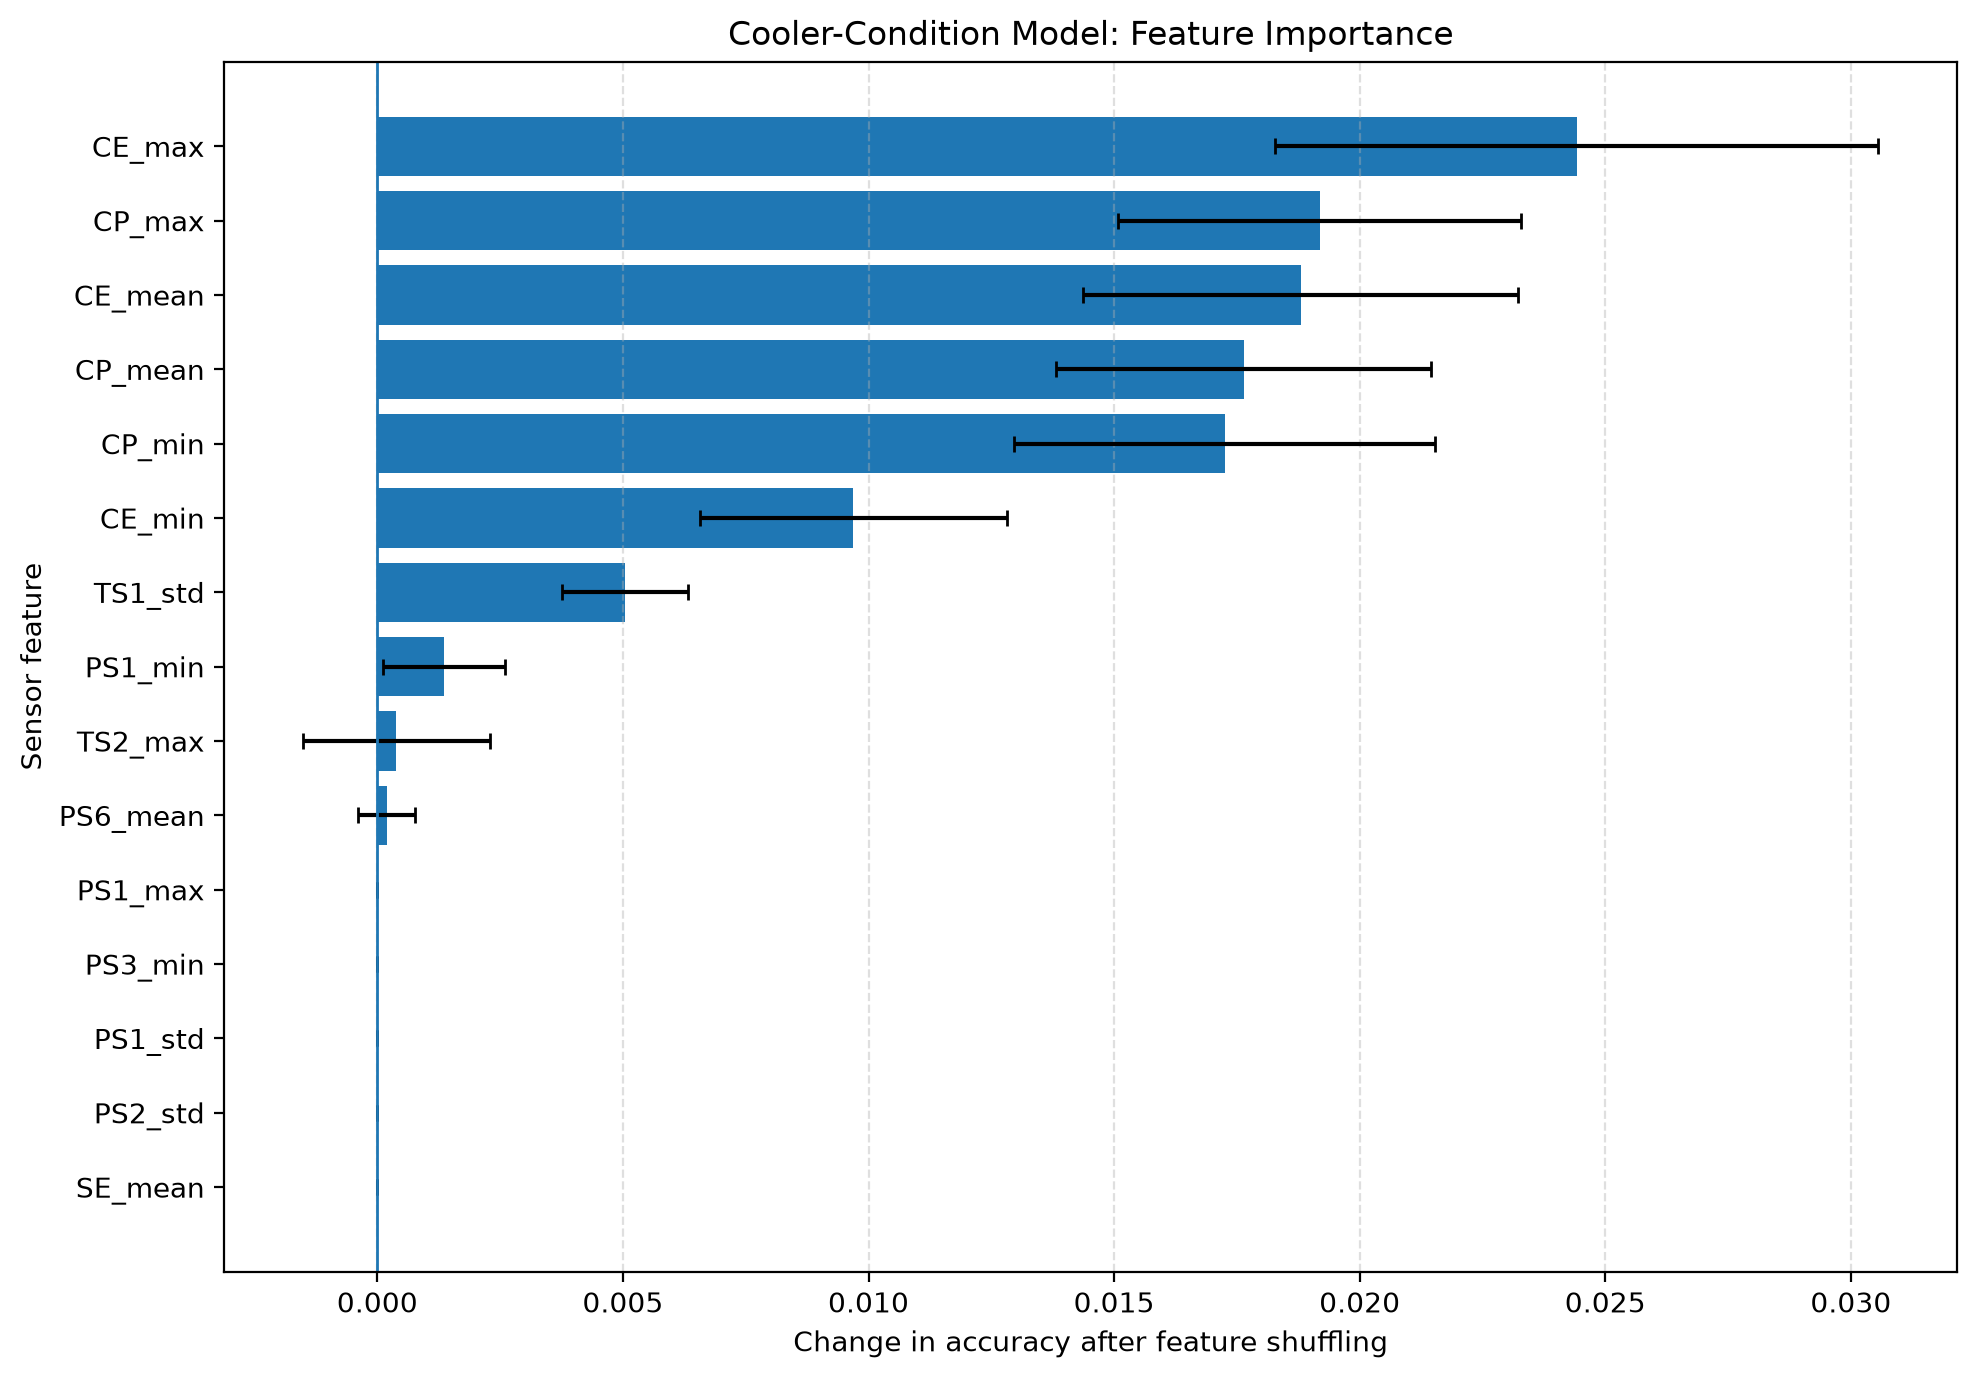

Data behind this chart, as committed beside it:
feature, importance_mean, importance_std
CE_max, 0.02442, 0.006141
CP_max, 0.01919, 0.004107
CE_mean, 0.0188, 0.004424
CP_mean, 0.01764, 0.003822
CP_min, 0.01725, 0.004286
CE_min, 0.00969, 0.003125
TS1_std, 0.005039, 0.001286
PS1_min, 0.001357, 0.001241
TS2_max, 0.0003876, 0.001899
PS6_mean, 0.0001938, 0.0005814
PS1_std, 0.0, 0.0
PS1_max, 0.0, 0.0
SE_mean, 0.0, 0.0
PS2_std, 0.0, 0.0
PS3_min, 0.0, 0.0
PS2_min, 0.0, 0.0
PS3_max, 0.0, 0.0
PS4_min, 0.0, 0.0
PS4_std, 0.0, 0.0
PS3_std, 0.0, 0.0
FS2_std, 0.0, 0.0
FS2_min, 0.0, 0.0
FS1_min, 0.0, 0.0
FS1_max, 0.0, 0.0
FS2_max, 0.0, 0.0
FS1_mean, 0.0, 0.0
FS1_std, 0.0, 0.0
VS1_mean, 0.0, 0.0
PS5_std, 0.0, 0.0
PS4_max, 0.0, 0.0
EPS1_max, 0.0, 0.0
EPS1_min, 0.0, 0.0
EPS1_mean, 0.0, 0.0
EPS1_std, 0.0, 0.0
PS6_std, 0.0, 0.0
PS4_mean, 0.0, 0.0
TS4_std, 0.0, 0.0
SE_std, 0.0, 0.0
VS1_min, 0.0, 0.0
CP_std, 0.0, 0.0
SE_min, 0.0, 0.0
SE_max, 0.0, 0.0
VS1_std, 0.0, 0.0
CE_std, 0.0, 0.0
TS3_std, 0.0, 0.0
VS1_max, 0.0, 0.0
TS2_mean, 0.0, 0.0
TS2_std, 0.0, 0.0
PS2_max, -0.0001938, 0.0005814
PS1_mean, -0.0005814, 0.0008881
TS3_mean, -0.002132, 0.001357
TS3_max, -0.002713, 0.0009494
TS2_min, -0.003101, 0.00155
PS2_mean, -0.003101, 0.001776
FS2_mean, -0.005426, 0.002087
TS1_min, -0.01919, 0.003723
PS3_mean, -0.03508, 0.004197
PS5_mean, -0.03779, 0.004687
PS6_min, -0.04496, 0.003758
TS3_min, -0.04554, 0.00583
... 8 more rows
